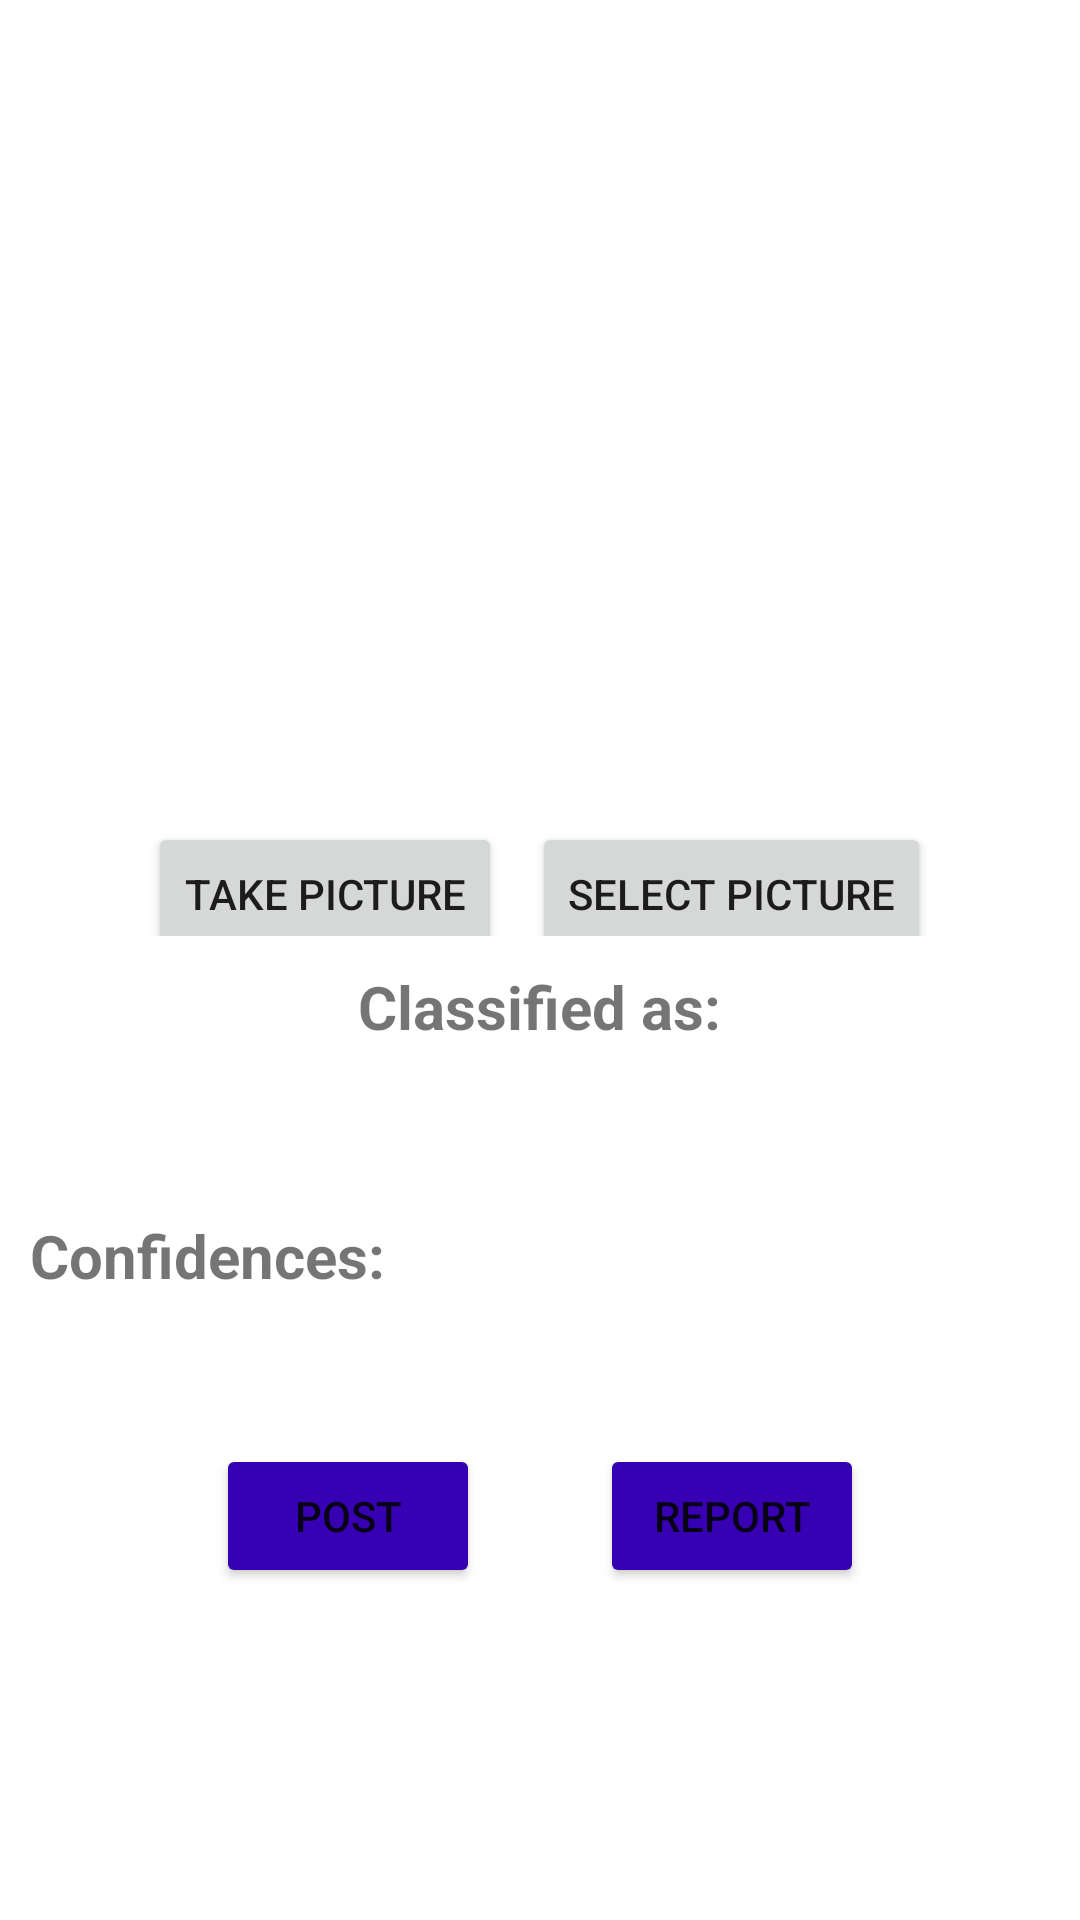

Here is an Android app screen rendered from its layout file. Give the layout XML and the strings, colors and styles it references.
<!-- AndroidManifest.xml: application theme Theme.Tutorial -->
<!-- res/layout/activity_predict.xml -->
<?xml version="1.0" encoding="utf-8"?>
<LinearLayout xmlns:android="http://schemas.android.com/apk/res/android"
    xmlns:app="http://schemas.android.com/apk/res-auto"
    xmlns:tools="http://schemas.android.com/tools"
    android:layout_width="match_parent"
    android:layout_height="match_parent"
    android:orientation="vertical"
    tools:context=".Predict">

    <ImageView
        android:id="@+id/imageView"
        android:layout_width="224dp"
        android:layout_height="224dp"
        android:layout_gravity="center"
        android:layout_marginTop="20dp"
        />

    <LinearLayout
        android:layout_width="wrap_content"
        android:layout_height="wrap_content"
        android:layout_gravity="center"
        android:orientation="horizontal">
        <Button
            android:id="@+id/button"
            android:layout_width="wrap_content"
            android:layout_height="wrap_content"
            android:text="Take Picture"
            android:layout_gravity="center"
            android:layout_marginTop="20dp"
            />

        <Button
            android:id="@+id/selectBtn"
            android:layout_width="wrap_content"
            android:layout_height="wrap_content"
            android:text="Select Picture"
            android:layout_marginLeft="10dp"
            android:layout_gravity="center"
            android:layout_marginTop="20dp"
            />
    </LinearLayout>


    <TextView
        android:layout_width="wrap_content"
        android:layout_height="wrap_content"
        android:layout_gravity="center"
        android:text="Classified as:"
        android:textStyle="bold"
        android:textSize="20sp"
        android:id="@+id/classified"
        android:layout_marginTop="10sp"
        />

    <TextView
        android:layout_width="wrap_content"
        android:layout_height="wrap_content"
        android:layout_gravity="center"
        android:text=""
        android:textColor="#C30000"
        android:textStyle="bold"
        android:textSize="27sp"
        android:id="@+id/result"
        />

    <TextView
        android:layout_width="wrap_content"
        android:layout_height="wrap_content"
        android:id="@+id/confidencesText"
        android:text="Confidences:"
        android:paddingLeft="10dp"
        android:textStyle="bold"
        android:textSize="20sp"
        android:layout_marginTop="20sp"
        />

    <TextView
        android:layout_width="wrap_content"
        android:layout_height="wrap_content"
        android:layout_gravity="center"
        android:text=""
        android:textColor="#000"
        android:textSize="22sp"
        android:id="@+id/confidence"
        />


    <LinearLayout
        android:layout_width="match_parent"
        android:layout_height="wrap_content"
        android:layout_gravity="center_vertical"
        android:orientation="horizontal"
        android:gravity="center_horizontal">

        <Button
            android:id="@+id/share"
            android:layout_width="wrap_content"
            android:layout_height="wrap_content"
            android:layout_marginTop="20dp"
            android:text="Post"
            android:backgroundTint="@color/colorPrimaryDark" />

        <Button
            android:id="@+id/button_create_pdf"
            android:layout_width="wrap_content"
            android:layout_height="wrap_content"
            android:layout_marginTop="20dp"
            android:layout_marginLeft="40dp"
            android:text="Report"
            android:backgroundTint="@color/purple_700" />
    </LinearLayout>


</LinearLayout>
<!-- resources referenced by this layout -->
<resources>
  <style name="Theme.Tutorial" parent="Theme.MaterialComponents.DayNight.NoActionBar">
          
          <item name="colorPrimary">@color/purple_500</item>
          <item name="colorPrimaryVariant">@color/purple_700</item>
          <item name="colorOnPrimary">@color/white</item>
          
          <item name="colorSecondary">@color/teal_200</item>
          <item name="colorSecondaryVariant">@color/teal_700</item>
          <item name="colorOnSecondary">@color/black</item>
          
          <item name="android:statusBarColor">?attr/colorPrimaryVariant</item>
  
          
      </style>
  <!-- not gathered from this repository: default colours our renderer supplied (Android Studio template values) -->
  <color name="purple_500">#FF6200EE</color>
  <color name="purple_700">#FF3700B3</color>
  <color name="teal_200">#FF03DAC5</color>
  <color name="teal_700">#FF018786</color>
  <color name="black">#FF000000</color>
  <color name="white">#FFFFFFFF</color>
  <color name="colorPrimaryDark">#FF3700B3</color>
</resources>
